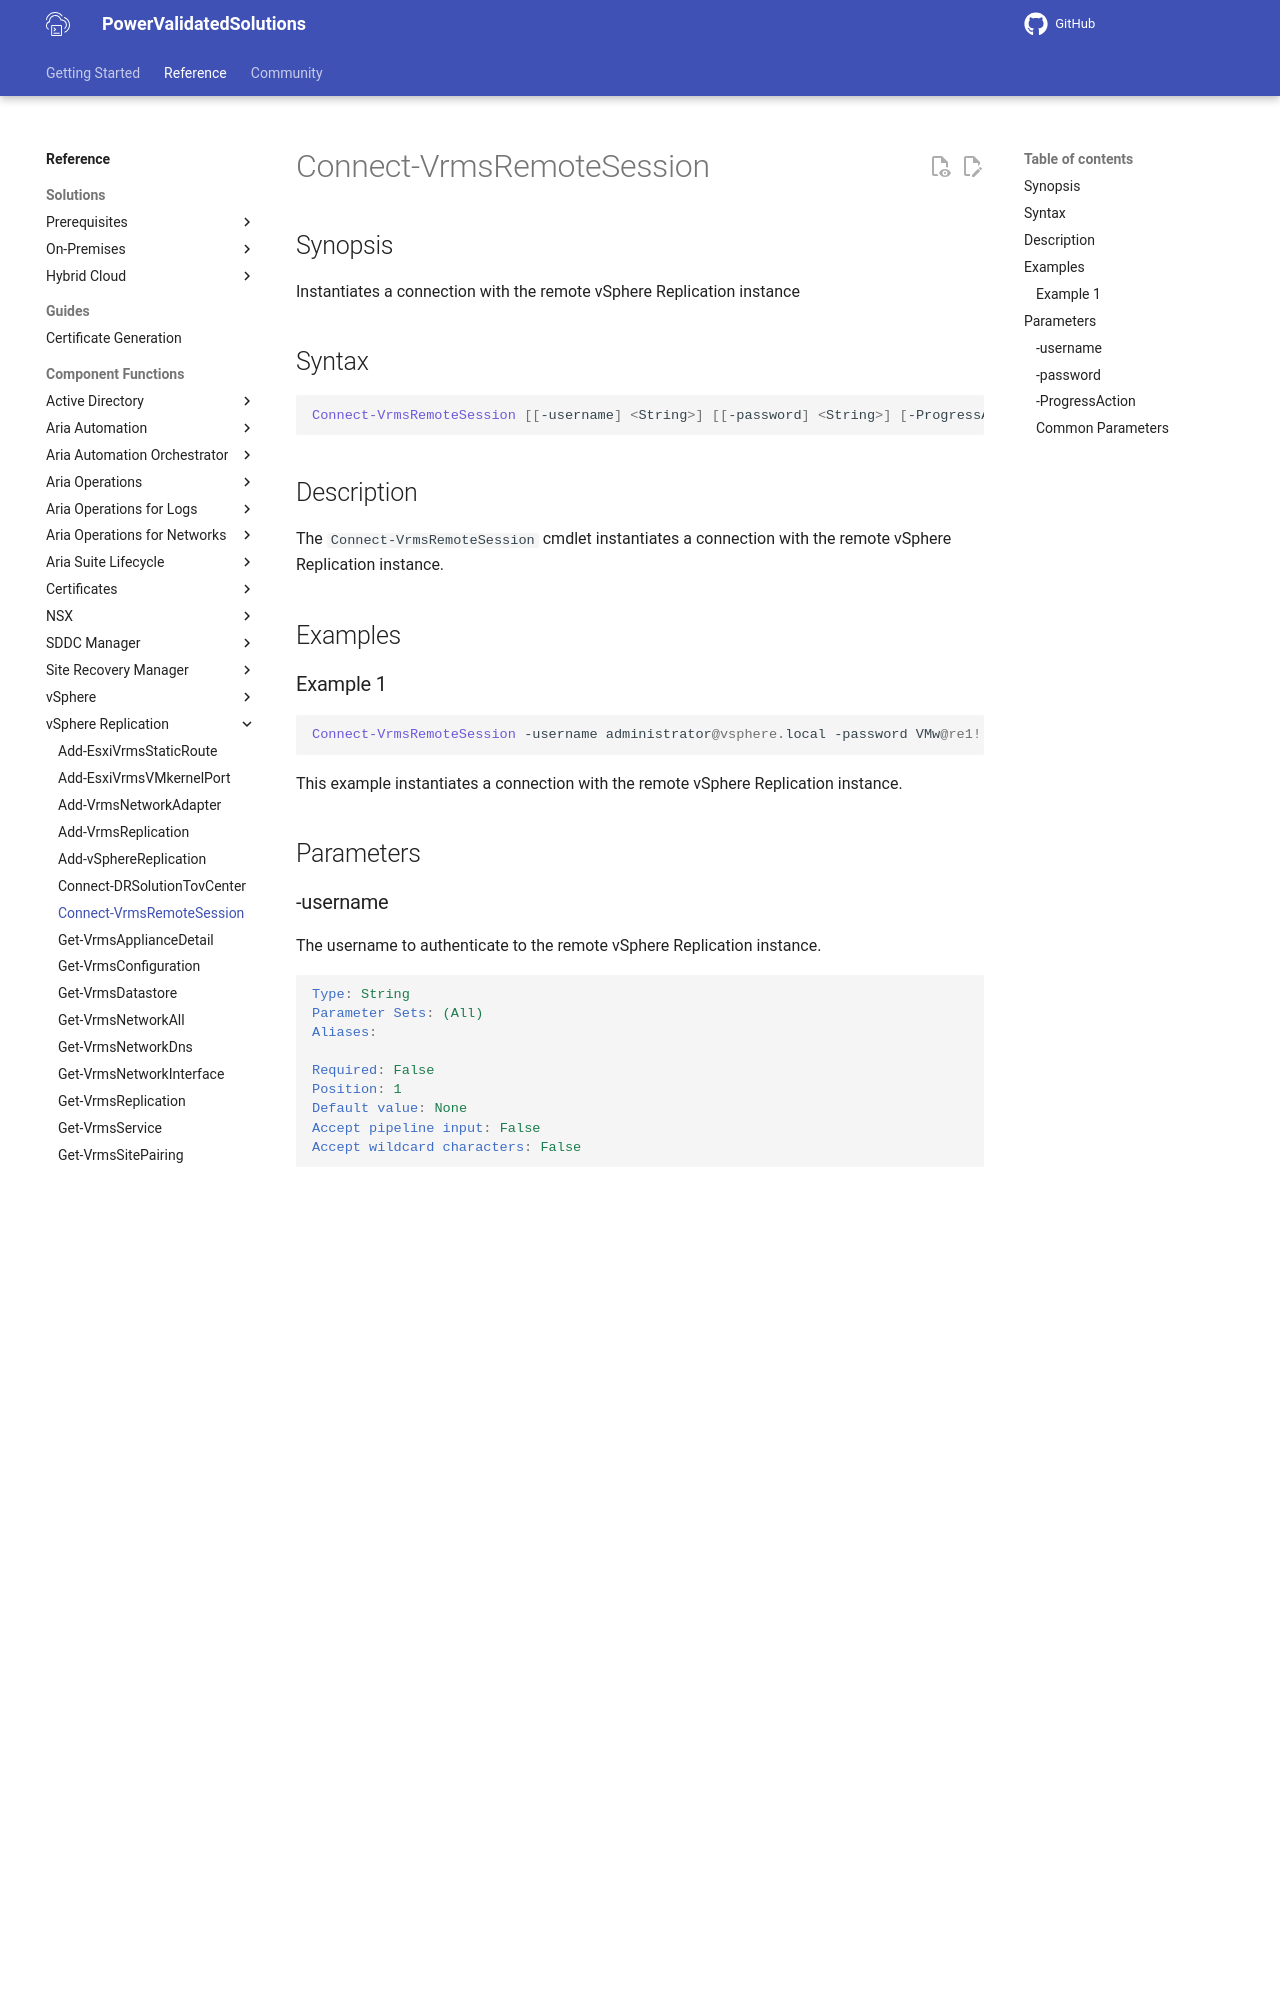

repository: vmware/power-validated-solutions-for-cloud-foundation · page: documentation/functions/vsphere-replication/Connect-VrmsRemoteSession/index.html · generator: mkdocs

# Connect-VrmsRemoteSession

## Synopsis

Instantiates a connection with the remote vSphere Replication instance

## Syntax

```powershell
Connect-VrmsRemoteSession [[-username] <String>] [[-password] <String>] [-ProgressAction <ActionPreference>] [<CommonParameters>]
```

## Description

The `Connect-VrmsRemoteSession` cmdlet instantiates a connection with the remote vSphere Replication instance.

## Examples

### Example 1

```powershell
Connect-VrmsRemoteSession -username administrator@vsphere.local -password VMw@re1!
```

This example instantiates a connection with the remote vSphere Replication instance.

## Parameters

### -username

The username to authenticate to the remote vSphere Replication instance.

```yaml
Type: String
Parameter Sets: (All)
Aliases:

Required: False
Position: 1
Default value: None
Accept pipeline input: False
Accept wildcard characters: False
```

### -password

The password to authenticate to the remote vSphere Replication instance.

```yaml
Type: String
Parameter Sets: (All)
Aliases:

Required: False
Position: 2
Default value: None
Accept pipeline input: False
Accept wildcard characters: False
```

### -ProgressAction

Progress Action

```yaml
Type: ActionPreference
Parameter Sets: (All)
Aliases: proga

Required: False
Position: Named
Default value: None
Accept pipeline input: False
Accept wildcard characters: False
```
